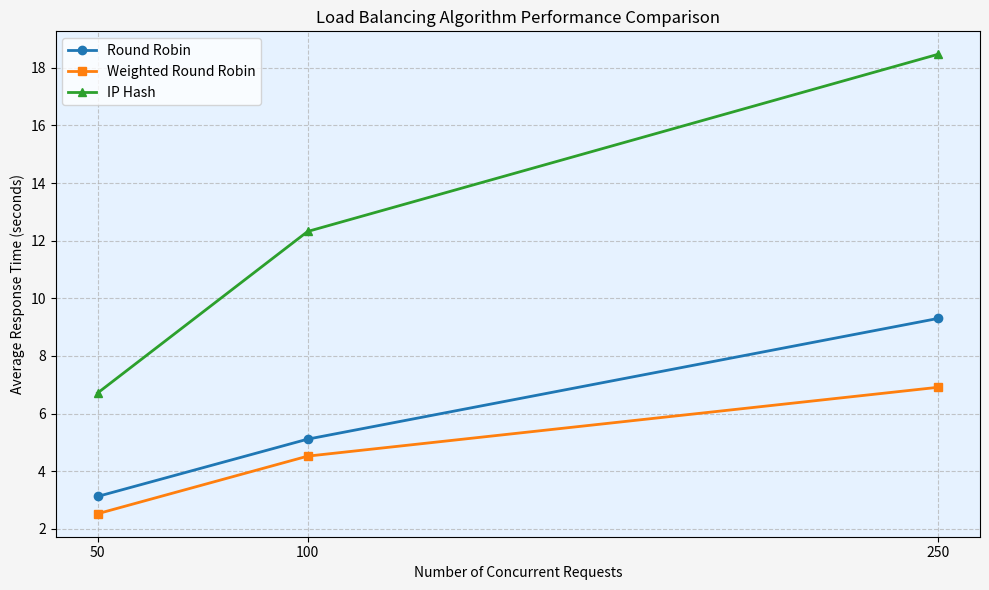

The matplotlib source for this figure:
import matplotlib.pyplot as plt
import numpy as np

# Data
concurrent_requests = [50, 100, 250]
round_robin = [3.12, 5.11, 9.30]
weighted_round_robin = [2.52, 4.52, 6.91]
ip_hash = [6.71, 12.32, 18.47]

# Create the plot
plt.figure(figsize=(10, 6), facecolor='#f5f5f5')  # Light gray background for the figure

# Plot each line with markers
plt.plot(concurrent_requests, round_robin, marker='o', linewidth=2, label='Round Robin')
plt.plot(concurrent_requests, weighted_round_robin, marker='s', linewidth=2, label='Weighted Round Robin')
plt.plot(concurrent_requests, ip_hash, marker='^', linewidth=2, label='IP Hash')

# Add labels and title
plt.xlabel('Number of Concurrent Requests')
plt.ylabel('Average Response Time (seconds)')
plt.title('Load Balancing Algorithm Performance Comparison')

# Add grid
plt.grid(True, linestyle='--', alpha=0.7)

# Set x-axis ticks to match our data points
plt.xticks(concurrent_requests)

# Add legend
plt.legend()

# Set light background color for the plot area (the area inside the axes)
ax = plt.gca()
ax.set_facecolor('#e6f2ff')  # 设置为淡蓝色背景

# Show the plot
plt.tight_layout()
plt.savefig('load_balancing_comparison.png')
plt.show()
